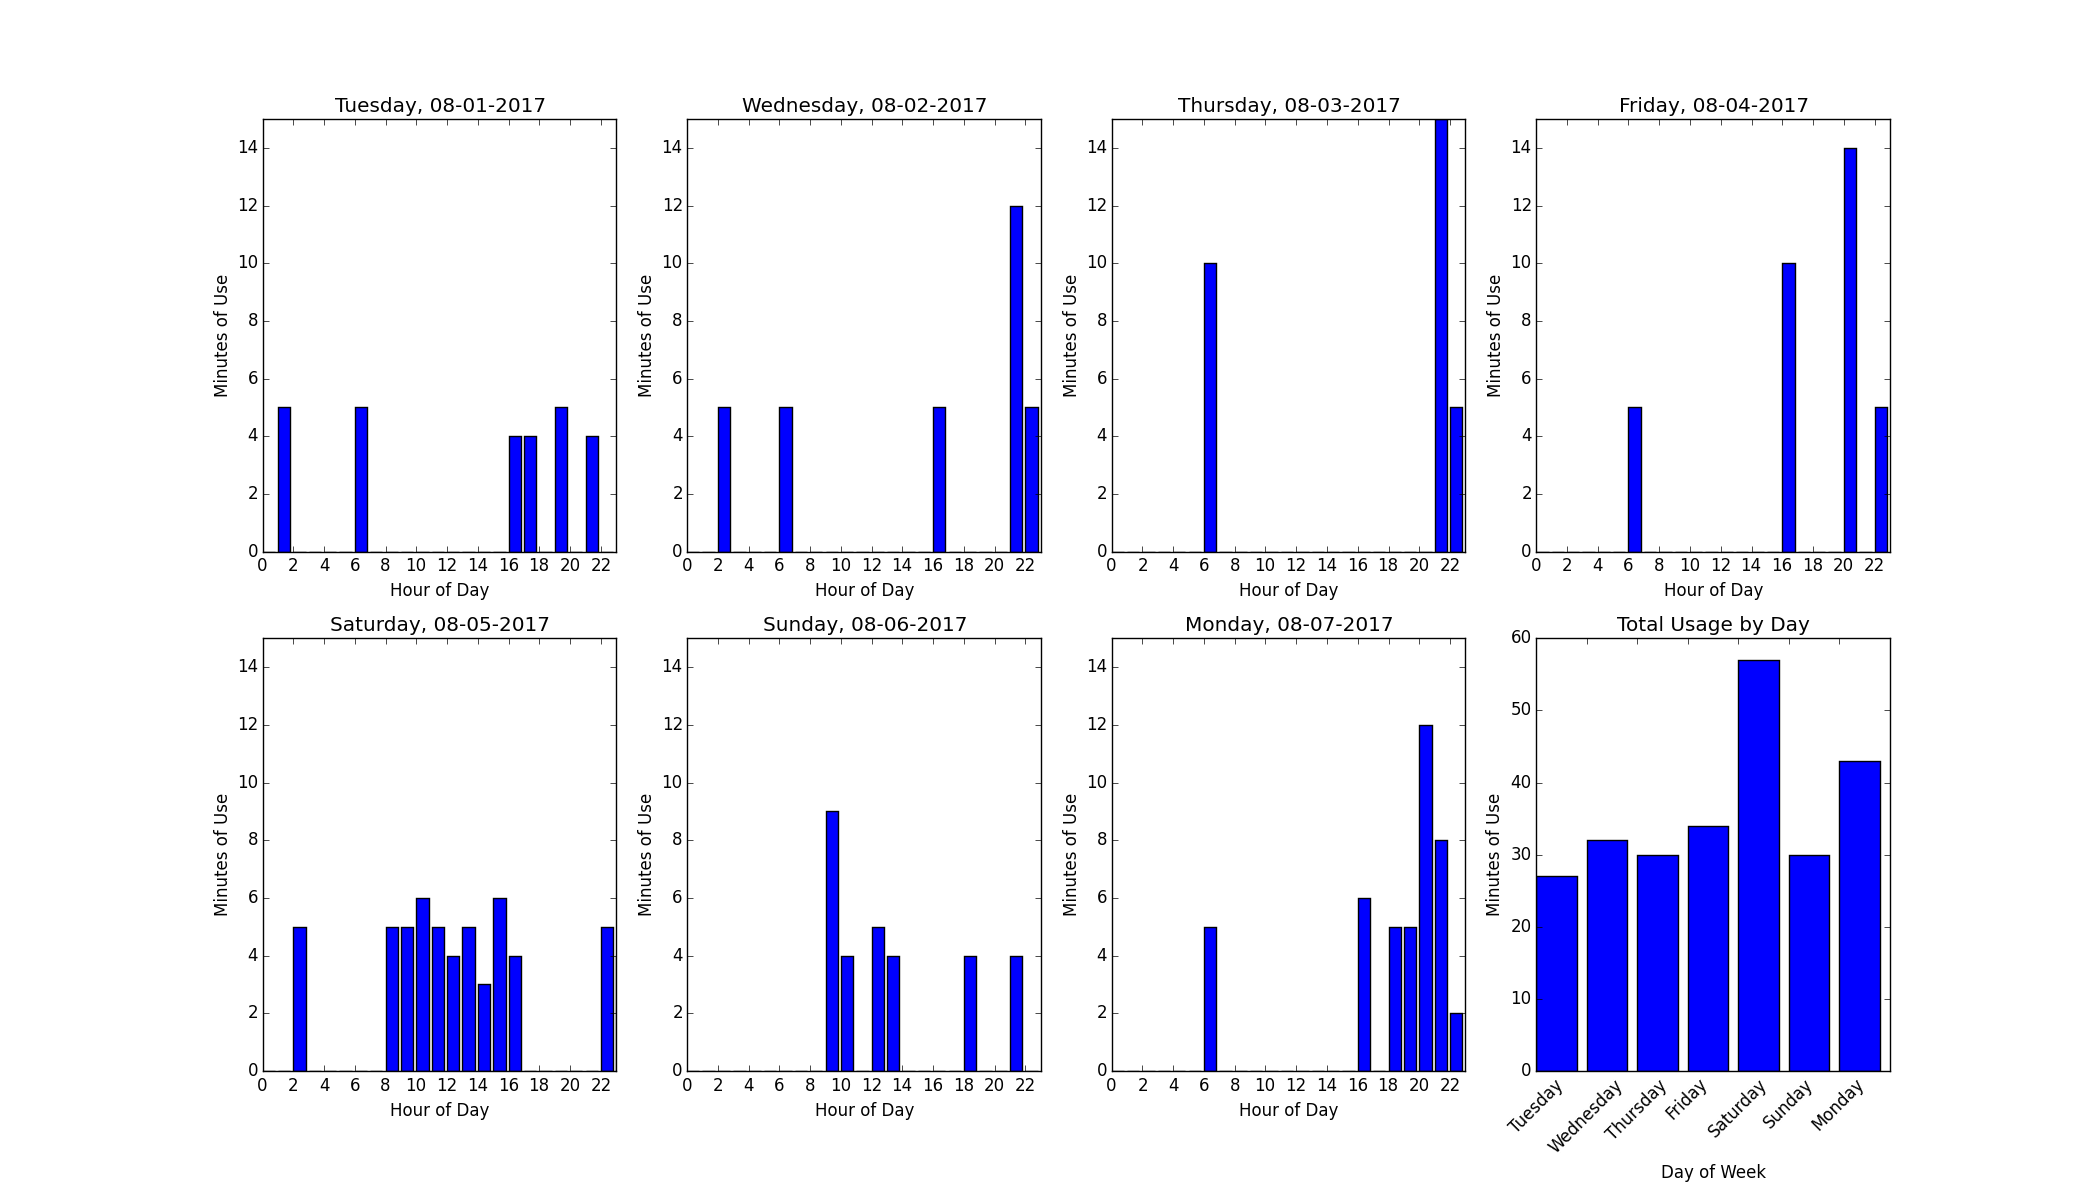

The table this chart was drawn from, first rows:
23292728, 20:f8:5e:a5:01:ca, 2017-08-01T00:00:15-07:00, 554886015, 3, 0x0 Idle Normal, 0
23292731, 20:f8:5e:a5:01:ca, 2017-08-01T00:00:15-07:00, 554886015, 6, Commodity Read: Code 0x00, Inst 0x000000…
23293074, 20:f8:5e:a5:01:ca, 2017-08-01T00:01:14-07:00, 554886074, 3, 0x0 Idle Normal, 0
23293077, 20:f8:5e:a5:01:ca, 2017-08-01T00:01:14-07:00, 554886074, 6, Commodity Read: Code 0x00, Inst 0x000000…
23293419, 20:f8:5e:a5:01:ca, 2017-08-01T00:02:15-07:00, 554886135, 3, 0x0 Idle Normal, 0
23293422, 20:f8:5e:a5:01:ca, 2017-08-01T00:02:15-07:00, 554886135, 6, Commodity Read: Code 0x00, Inst 0x000000…
23293788, 20:f8:5e:a5:01:ca, 2017-08-01T00:03:15-07:00, 554886195, 3, 0x0 Idle Normal, 0
23293791, 20:f8:5e:a5:01:ca, 2017-08-01T00:03:15-07:00, 554886195, 6, Commodity Read: Code 0x00, Inst 0x000000…
23294127, 20:f8:5e:a5:01:ca, 2017-08-01T00:04:14-07:00, 554886254, 3, 0x0 Idle Normal, 0
23294130, 20:f8:5e:a5:01:ca, 2017-08-01T00:04:14-07:00, 554886254, 6, Commodity Read: Code 0x00, Inst 0x000000…
23294490, 20:f8:5e:a5:01:ca, 2017-08-01T00:05:15-07:00, 554886315, 3, 0x0 Idle Normal, 0
23294493, 20:f8:5e:a5:01:ca, 2017-08-01T00:05:15-07:00, 554886315, 6, Commodity Read: Code 0x00, Inst 0x000000…
23294833, 20:f8:5e:a5:01:ca, 2017-08-01T00:06:14-07:00, 554886374, 3, 0x0 Idle Normal, 0
23294836, 20:f8:5e:a5:01:ca, 2017-08-01T00:06:14-07:00, 554886374, 6, Commodity Read: Code 0x00, Inst 0x000000…
23295173, 20:f8:5e:a5:01:ca, 2017-08-01T00:07:15-07:00, 554886435, 3, 0x0 Idle Normal, 0
23295176, 20:f8:5e:a5:01:ca, 2017-08-01T00:07:15-07:00, 554886435, 6, Commodity Read: Code 0x00, Inst 0x000000…
23295526, 20:f8:5e:a5:01:ca, 2017-08-01T00:08:14-07:00, 554886494, 3, 0x0 Idle Normal, 0
23295530, 20:f8:5e:a5:01:ca, 2017-08-01T00:08:14-07:00, 554886494, 6, Commodity Read: Code 0x00, Inst 0x000000…
23295872, 20:f8:5e:a5:01:ca, 2017-08-01T00:09:14-07:00, 554886554, 3, 0x0 Idle Normal, 0
23295875, 20:f8:5e:a5:01:ca, 2017-08-01T00:09:14-07:00, 554886554, 6, Commodity Read: Code 0x00, Inst 0x000000…
23296220, 20:f8:5e:a5:01:ca, 2017-08-01T00:10:15-07:00, 554886615, 3, 0x0 Idle Normal, 0
23296224, 20:f8:5e:a5:01:ca, 2017-08-01T00:10:15-07:00, 554886615, 6, Commodity Read: Code 0x00, Inst 0x000000…
23296562, 20:f8:5e:a5:01:ca, 2017-08-01T00:11:14-07:00, 554886674, 3, 0x0 Idle Normal, 0
23296566, 20:f8:5e:a5:01:ca, 2017-08-01T00:11:14-07:00, 554886674, 6, Commodity Read: Code 0x00, Inst 0x000000…
23296909, 20:f8:5e:a5:01:ca, 2017-08-01T00:12:15-07:00, 554886735, 3, 0x0 Idle Normal, 0
23296912, 20:f8:5e:a5:01:ca, 2017-08-01T00:12:15-07:00, 554886735, 6, Commodity Read: Code 0x00, Inst 0x000000…
23297249, 20:f8:5e:a5:01:ca, 2017-08-01T00:13:14-07:00, 554886794, 3, 0x0 Idle Normal, 0
23297252, 20:f8:5e:a5:01:ca, 2017-08-01T00:13:14-07:00, 554886794, 6, Commodity Read: Code 0x00, Inst 0x000000…
23297595, 20:f8:5e:a5:01:ca, 2017-08-01T00:14:15-07:00, 554886855, 3, 0x0 Idle Normal, 0
23297598, 20:f8:5e:a5:01:ca, 2017-08-01T00:14:15-07:00, 554886855, 6, Commodity Read: Code 0x00, Inst 0x000000…
23297938, 20:f8:5e:a5:01:ca, 2017-08-01T00:15:15-07:00, 554886915, 3, 0x0 Idle Normal, 0
23297941, 20:f8:5e:a5:01:ca, 2017-08-01T00:15:15-07:00, 554886915, 6, Commodity Read: Code 0x00, Inst 0x000000…
23298285, 20:f8:5e:a5:01:ca, 2017-08-01T00:16:14-07:00, 554886974, 3, 0x0 Idle Normal, 0
23298288, 20:f8:5e:a5:01:ca, 2017-08-01T00:16:14-07:00, 554886974, 6, Commodity Read: Code 0x00, Inst 0x000000…
23298628, 20:f8:5e:a5:01:ca, 2017-08-01T00:17:15-07:00, 554887035, 3, 0x0 Idle Normal, 0
23298631, 20:f8:5e:a5:01:ca, 2017-08-01T00:17:15-07:00, 554887035, 6, Commodity Read: Code 0x00, Inst 0x000000…
23298972, 20:f8:5e:a5:01:ca, 2017-08-01T00:18:14-07:00, 554887094, 3, 0x0 Idle Normal, 0
23298975, 20:f8:5e:a5:01:ca, 2017-08-01T00:18:14-07:00, 554887094, 6, Commodity Read: Code 0x00, Inst 0x000000…
23299320, 20:f8:5e:a5:01:ca, 2017-08-01T00:19:15-07:00, 554887155, 3, 0x0 Idle Normal, 0
23299323, 20:f8:5e:a5:01:ca, 2017-08-01T00:19:15-07:00, 554887155, 6, Commodity Read: Code 0x00, Inst 0x000000…
23299664, 20:f8:5e:a5:01:ca, 2017-08-01T00:20:14-07:00, 554887214, 3, 0x0 Idle Normal, 0
23299667, 20:f8:5e:a5:01:ca, 2017-08-01T00:20:14-07:00, 554887214, 6, Commodity Read: Code 0x00, Inst 0x000000…
23300011, 20:f8:5e:a5:01:ca, 2017-08-01T00:21:15-07:00, 554887275, 3, 0x0 Idle Normal, 0
23300014, 20:f8:5e:a5:01:ca, 2017-08-01T00:21:15-07:00, 554887275, 6, Commodity Read: Code 0x00, Inst 0x000000…
23300357, 20:f8:5e:a5:01:ca, 2017-08-01T00:22:15-07:00, 554887335, 3, 0x0 Idle Normal, 0
23300360, 20:f8:5e:a5:01:ca, 2017-08-01T00:22:15-07:00, 554887335, 6, Commodity Read: Code 0x00, Inst 0x000000…
23300708, 20:f8:5e:a5:01:ca, 2017-08-01T00:23:14-07:00, 554887394, 3, 0x0 Idle Normal, 0
23300711, 20:f8:5e:a5:01:ca, 2017-08-01T00:23:14-07:00, 554887394, 6, Commodity Read: Code 0x00, Inst 0x000000…
23301046, 20:f8:5e:a5:01:ca, 2017-08-01T00:24:15-07:00, 554887455, 3, 0x0 Idle Normal, 0
23301049, 20:f8:5e:a5:01:ca, 2017-08-01T00:24:15-07:00, 554887455, 6, Commodity Read: Code 0x00, Inst 0x000000…
23301385, 20:f8:5e:a5:01:ca, 2017-08-01T00:25:14-07:00, 554887514, 3, 0x0 Idle Normal, 0
23301389, 20:f8:5e:a5:01:ca, 2017-08-01T00:25:14-07:00, 554887514, 6, Commodity Read: Code 0x00, Inst 0x000000…
23301739, 20:f8:5e:a5:01:ca, 2017-08-01T00:26:15-07:00, 554887575, 3, 0x0 Idle Normal, 0
23301742, 20:f8:5e:a5:01:ca, 2017-08-01T00:26:15-07:00, 554887575, 6, Commodity Read: Code 0x00, Inst 0x000000…
23302083, 20:f8:5e:a5:01:ca, 2017-08-01T00:27:14-07:00, 554887634, 3, 0x0 Idle Normal, 0
23302086, 20:f8:5e:a5:01:ca, 2017-08-01T00:27:14-07:00, 554887634, 6, Commodity Read: Code 0x00, Inst 0x000000…
23302429, 20:f8:5e:a5:01:ca, 2017-08-01T00:28:15-07:00, 554887695, 3, 0x0 Idle Normal, 0
23302431, 20:f8:5e:a5:01:ca, 2017-08-01T00:28:15-07:00, 554887695, 6, Commodity Read: Code 0x00, Inst 0x000000…
23302774, 20:f8:5e:a5:01:ca, 2017-08-01T00:29:14-07:00, 554887754, 3, 0x0 Idle Normal, 0
23302776, 20:f8:5e:a5:01:ca, 2017-08-01T00:29:14-07:00, 554887754, 6, Commodity Read: Code 0x00, Inst 0x000000…
23303123, 20:f8:5e:a5:01:ca, 2017-08-01T00:30:14-07:00, 554887814, 3, 0x0 Idle Normal, 0
... 20,110 more rows
